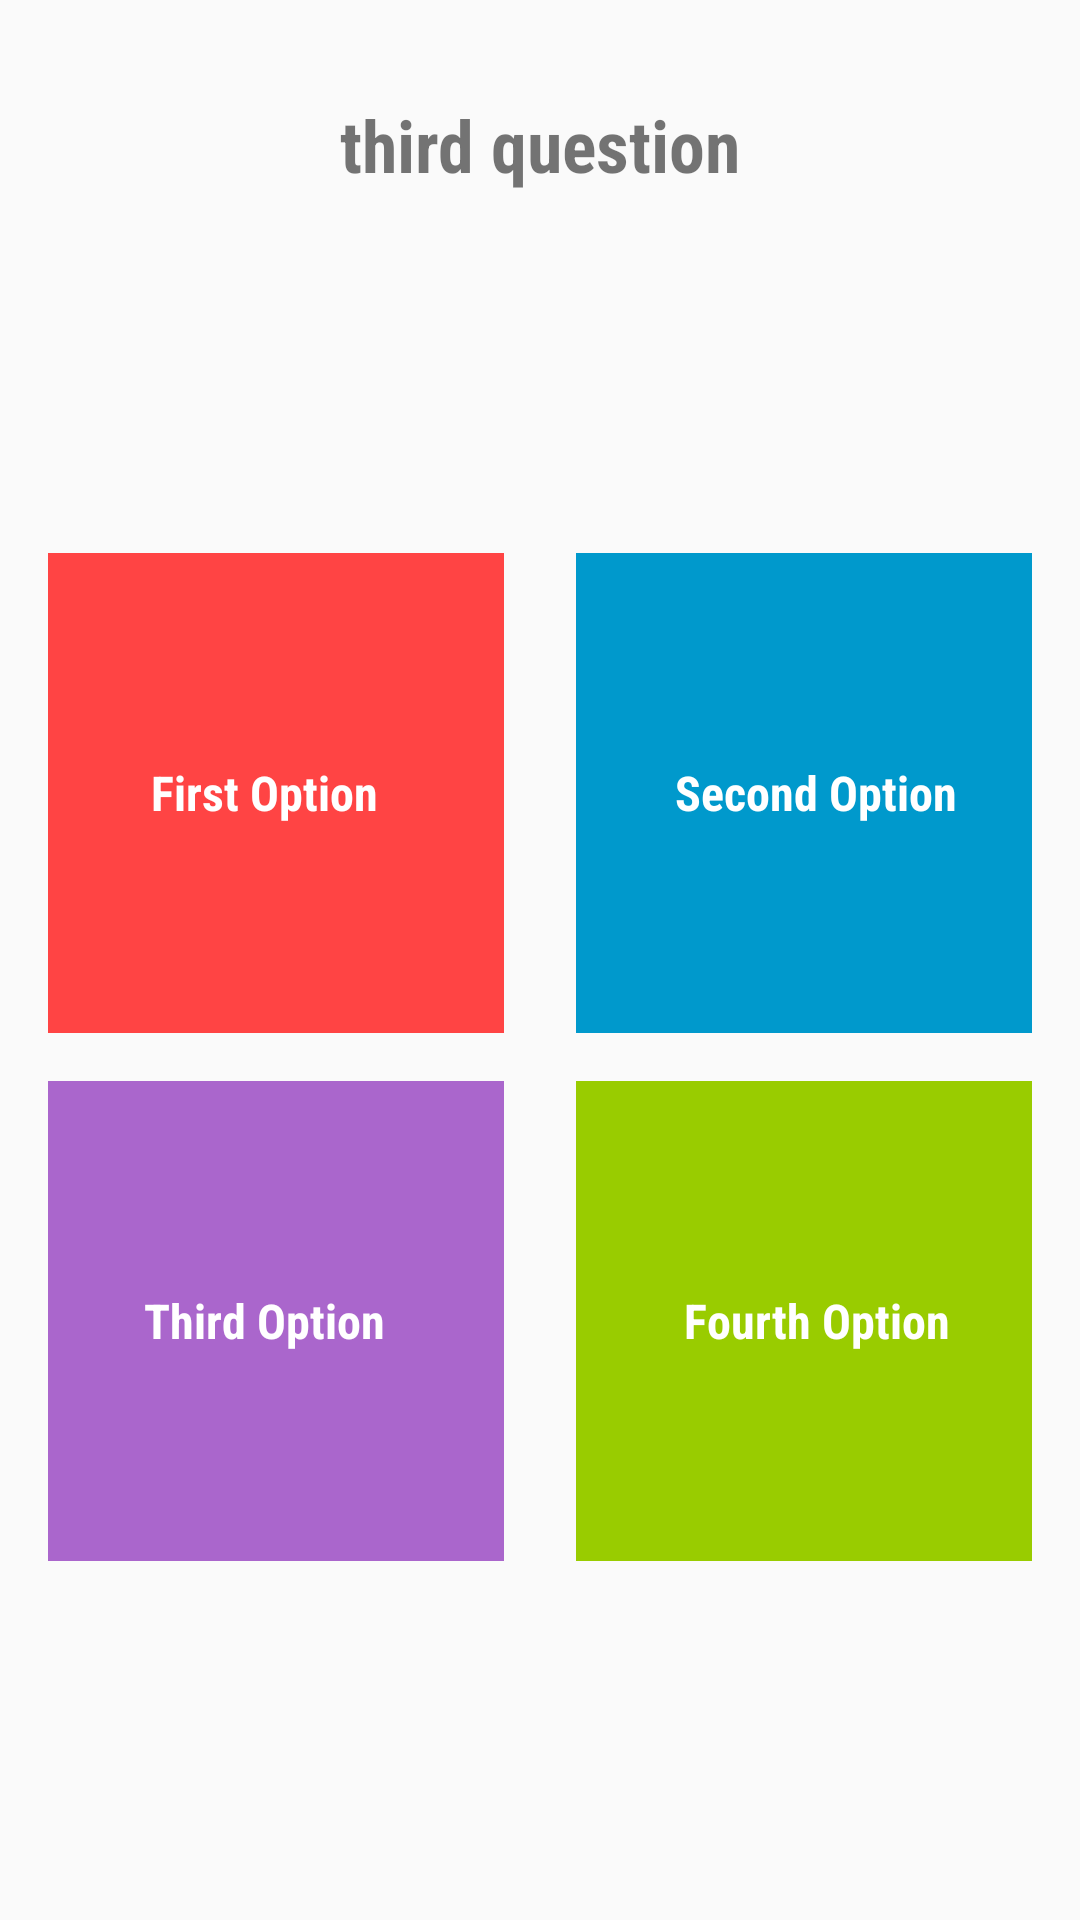

Write the Android layout XML for this screen, with the resource values it uses.
<!-- AndroidManifest.xml: application theme AppTheme -->
<!-- res/layout/third.xml -->
<LinearLayout xmlns:android="http://schemas.android.com/apk/res/android"
    android:layout_height="match_parent"
    android:layout_width="match_parent"
    android:orientation="vertical"
    android:padding="16dp"
    >
    <TextView
        android:layout_width="match_parent"
        android:layout_height="wrap_content"
        android:text="third question"
        android:gravity="center"
        android:textSize="24sp"
        android:padding="16dp"
        />
    <LinearLayout
        android:paddingTop="104dp"
        android:layout_width="match_parent"
        android:layout_height="wrap_content"
        android:orientation="horizontal"
        android:gravity="center">
        <TextView
            android:layout_width="160dp"
            android:layout_height="160dp"
            android:text="First Option"
            android:gravity="center"
            android:background="@android:color/holo_red_light"
            android:layout_marginRight="24dp"
            android:textColor="@android:color/white"
            android:id="@+id/third"/>
        <TextView
            android:layout_width="160dp"
            android:layout_height="160dp"
            android:text="Second Option"
            android:gravity="center"
            android:background="@android:color/holo_blue_dark"
            android:textColor="@android:color/white"/>
    </LinearLayout>
    <LinearLayout
        android:paddingTop="16dp"
        android:layout_width="match_parent"
        android:layout_height="wrap_content"
        android:orientation="horizontal"
        android:gravity="center">
        <TextView
            android:layout_width="160dp"
            android:layout_height="160dp"
            android:text="Third Option"
            android:gravity="center"
            android:background="@android:color/holo_purple"
            android:layout_marginRight="24dp"
            android:textColor="@android:color/white"

            />
        <TextView
            android:layout_width="160dp"
            android:layout_height="160dp"
            android:text="Fourth Option"
            android:gravity="center"
            android:background="@android:color/holo_green_light"
            android:textColor="@android:color/white"/>
    </LinearLayout>

</LinearLayout>
<!-- resources referenced by this layout -->
<resources>
  <style name="AppTheme" parent="Theme.AppCompat.Light.DarkActionBar">
          
          <item name="colorPrimary">@color/colorPrimary</item>
          <item name="colorPrimaryDark">@color/colorPrimaryDark</item>
          <item name="colorAccent">@color/colorAccent</item>
          <item name="android:textSize">16sp</item>
          <item name="android:textStyle">bold</item>
          <item name="android:fontFamily">sans-serif-condensed</item>
  
      </style>
  <!-- not gathered from this repository: default colours our renderer supplied (Android Studio template values) -->
  <color name="colorPrimary">#FF6200EE</color>
  <color name="colorPrimaryDark">#FF3700B3</color>
  <color name="colorAccent">#FF03DAC5</color>
</resources>
